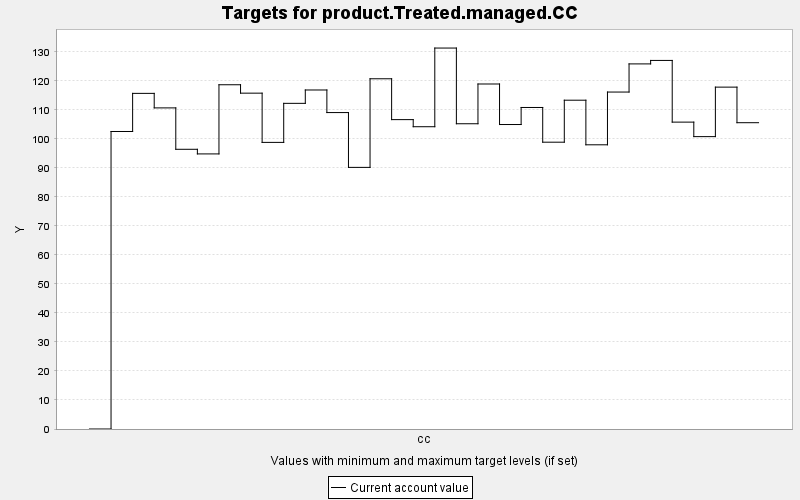

The data file committed next to this chart (first rows):
TARGET, PERIOD, YEAR, PERIODWIDTH, MINIMUM, MAXIMUM, MINWEIGHT, MAXWEIGHT, CURRENT, SUMMARY
product.Treated.managed.CC, 0, 0, 10.0, 0.0, 10000, 1.0, 1.0, 0.0, 0.0
product.Treated.managed.CC, 1, 10, 10.0, 0.0, 10000, 1.0, 1.0, 102.6, 0.0
product.Treated.managed.CC, 2, 20, 10.0, 0.0, 10000, 1.0, 1.0, 115.7, 0.0
product.Treated.managed.CC, 3, 30, 10.0, 0.0, 10000, 1.0, 1.0, 110.7, 0.0
product.Treated.managed.CC, 4, 40, 10.0, 0.0, 10000, 1.0, 1.0, 96.44, 0.0
product.Treated.managed.CC, 5, 50, 10.0, 0.0, 10000, 1.0, 1.0, 94.84, 0.0
product.Treated.managed.CC, 6, 60, 10.0, 0.0, 10000, 1.0, 1.0, 118.7, 0.0
product.Treated.managed.CC, 7, 70, 10.0, 0.0, 10000, 1.0, 1.0, 115.8, 0.0
product.Treated.managed.CC, 8, 80, 10.0, 0.0, 10000, 1.0, 1.0, 98.82, 0.0
product.Treated.managed.CC, 9, 90, 10.0, 0.0, 10000, 1.0, 1.0, 112.3, 0.0
product.Treated.managed.CC, 10, 100, 10.0, 0.0, 10000, 1.0, 1.0, 116.9, 0.0
product.Treated.managed.CC, 11, 110, 10.0, 0.0, 10000, 1.0, 1.0, 109.1, 0.0
product.Treated.managed.CC, 12, 120, 10.0, 0.0, 10000, 1.0, 1.0, 90.2, 0.0
product.Treated.managed.CC, 13, 130, 10.0, 0.0, 10000, 1.0, 1.0, 120.8, 0.0
product.Treated.managed.CC, 14, 140, 10.0, 0.0, 10000, 1.0, 1.0, 106.7, 0.0
product.Treated.managed.CC, 15, 150, 10.0, 0.0, 10000, 1.0, 1.0, 104.2, 0.0
product.Treated.managed.CC, 16, 160, 10.0, 0.0, 10000, 1.0, 1.0, 131.3, 0.0
product.Treated.managed.CC, 17, 170, 10.0, 0.0, 10000, 1.0, 1.0, 105.2, 0.0
product.Treated.managed.CC, 18, 180, 10.0, 0.0, 10000, 1.0, 1.0, 118.9, 0.0
product.Treated.managed.CC, 19, 190, 10.0, 0.0, 10000, 1.0, 1.0, 105, 0.0
product.Treated.managed.CC, 20, 200, 10.0, 0.0, 10000, 1.0, 1.0, 110.9, 0.0
product.Treated.managed.CC, 21, 210, 10.0, 0.0, 10000, 1.0, 1.0, 98.89, 0.0
product.Treated.managed.CC, 22, 220, 10.0, 0.0, 10000, 1.0, 1.0, 113.4, 0.0
product.Treated.managed.CC, 23, 230, 10.0, 0.0, 10000, 1.0, 1.0, 97.99, 0.0
product.Treated.managed.CC, 24, 240, 10.0, 0.0, 10000, 1.0, 1.0, 116.2, 0.0
product.Treated.managed.CC, 25, 250, 10.0, 0.0, 10000, 1.0, 1.0, 125.9, 0.0
product.Treated.managed.CC, 26, 260, 10.0, 0.0, 10000, 1.0, 1.0, 127.1, 0.0
product.Treated.managed.CC, 27, 270, 10.0, 0.0, 10000, 1.0, 1.0, 105.8, 0.0
product.Treated.managed.CC, 28, 280, 10.0, 0.0, 10000, 1.0, 1.0, 100.8, 0.0
product.Treated.managed.CC, 29, 290, 10.0, 0.0, 10000, 1.0, 1.0, 117.9, 0.0
product.Treated.managed.CC, 30, 300, 10.0, 0.0, 10000, 1.0, 1.0, 105.6, 0.0
